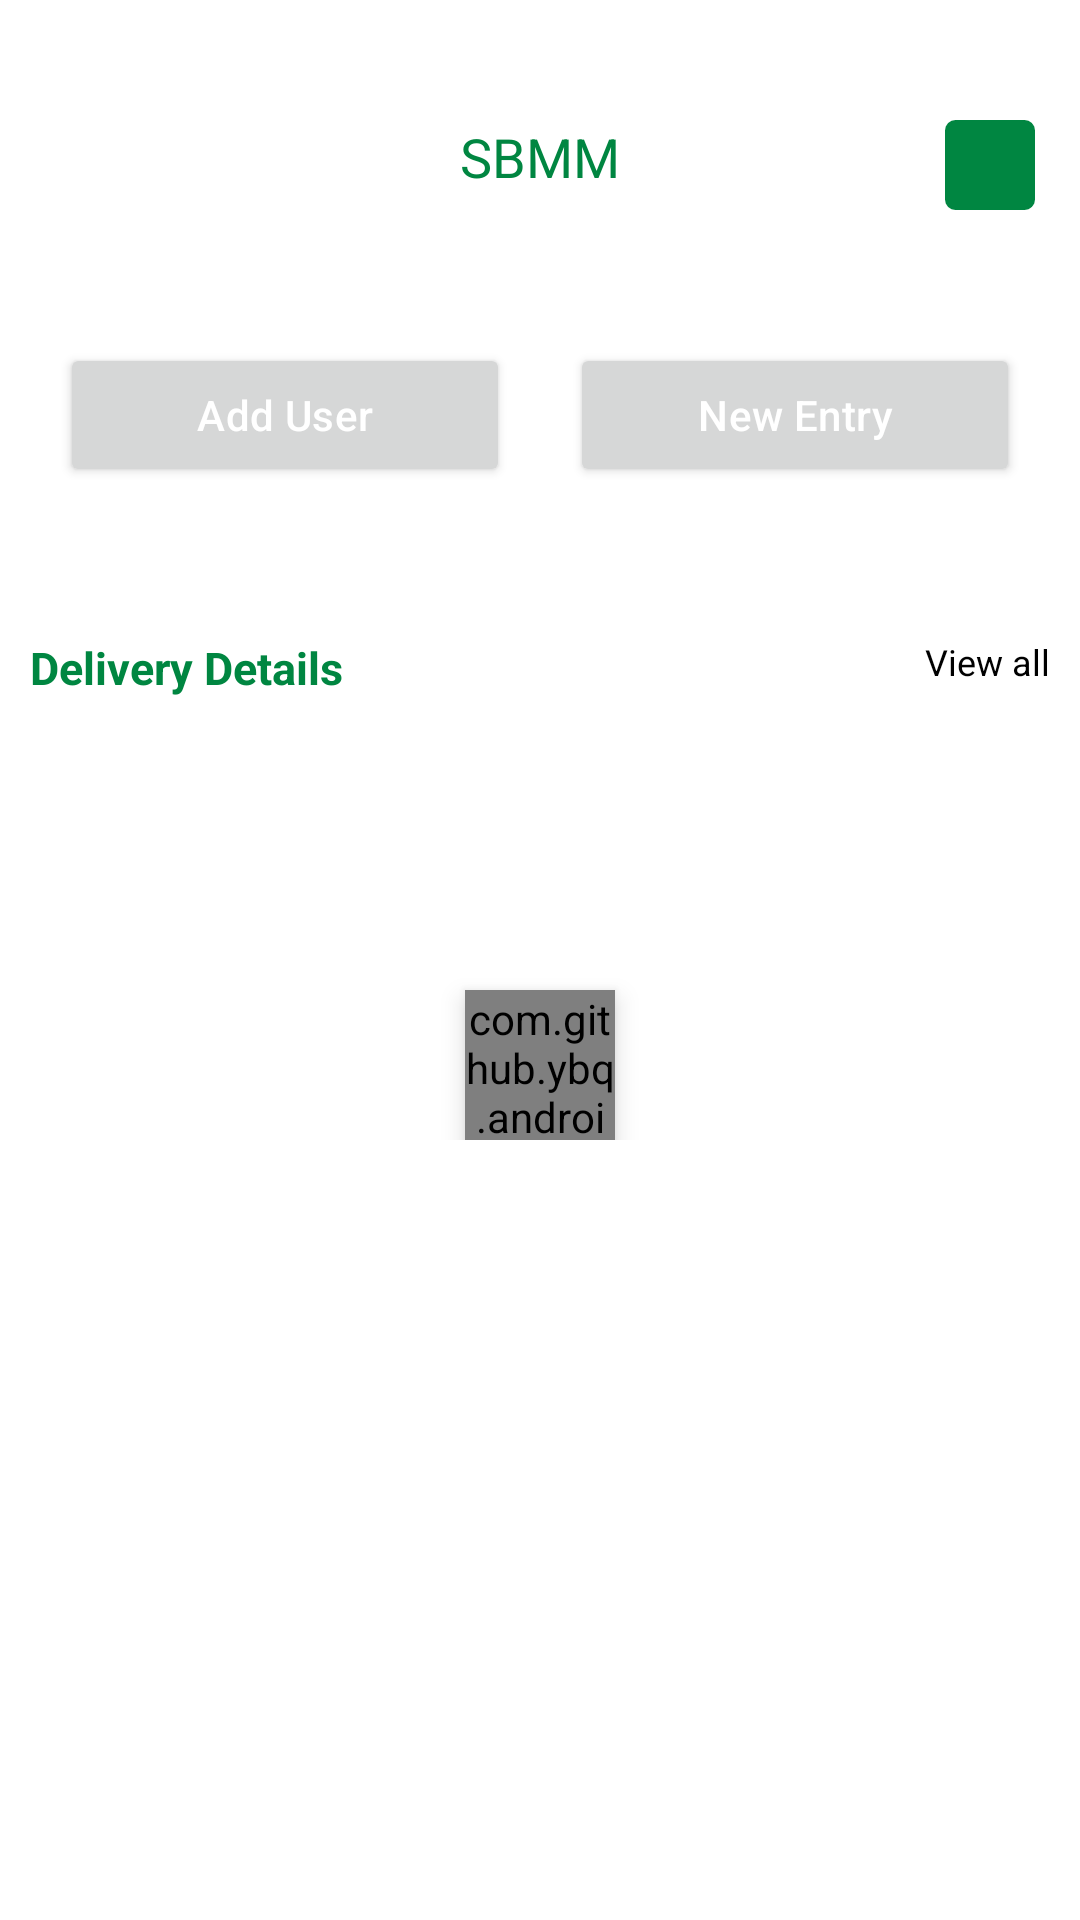

Produce the Android XML layout that renders to this screen, including the resource entries it uses.
<!-- AndroidManifest.xml: application theme Theme.CrusherManagement -->
<!-- res/layout/activity_dashboard.xml -->
<?xml version="1.0" encoding="utf-8"?>
<ScrollView xmlns:android="http://schemas.android.com/apk/res/android"
    xmlns:app="http://schemas.android.com/apk/res-auto"
    xmlns:tools="http://schemas.android.com/tools"
    android:layout_width="match_parent"
    android:layout_height="match_parent"
    android:background="@color/white"
    tools:context=".Dashboard.DashboardClass">


    <RelativeLayout
        android:layout_width="match_parent"
        android:layout_height="match_parent">


        <com.github.ybq.android.spinkit.SpinKitView
            android:id="@+id/progressBar"
            style="@style/SpinKitView.Circle"
            android:layout_width="50dp"
            android:layout_height="50dp"
            android:layout_marginTop="330dp"
            android:layout_centerHorizontal="true"
            android:focusableInTouchMode="true"
            android:indeterminate="true"
            android:elevation="5dp"
            app:SpinKit_Color="#008641" />


            <LinearLayout
                android:id="@+id/linear"
                android:layout_width="match_parent"
                android:layout_height="wrap_content"
                android:layout_marginTop="40dp"
                android:gravity="center"
                android:orientation="horizontal">

                <TextView
                    android:layout_width="wrap_content"
                    android:layout_height="wrap_content"
                    android:layout_gravity="center"
                    android:text="SBMM"
                    android:textColor="#008641"
                    android:textSize="18dp"
                    android:textStyle="normal" />
            </LinearLayout>

        <LinearLayout
            android:layout_width="match_parent"
            android:layout_height="wrap_content"
            android:layout_centerHorizontal="true"
            android:layout_marginTop="40dp"
            android:layout_marginEnd="30dp"
            android:gravity="end"
            android:orientation="horizontal">



            <LinearLayout
                android:id="@+id/menu_lnr"
                android:layout_width="30dp"
                android:layout_height="30dp"
                android:background="@drawable/green_bg"
                android:backgroundTint="#008641"
                android:gravity="center"
                android:orientation="vertical">

                <ImageView
                    android:id="@+id/menu"
                    android:layout_width="15dp"
                    android:layout_height="15dp"
                    android:layout_gravity="center"
                    android:src="@drawable/ic_baseline_power_settings_new_24" />

            </LinearLayout>
        </LinearLayout>

        <LinearLayout
            android:id="@+id/entry_lnr"
            android:layout_width="match_parent"
            android:layout_height="wrap_content"
            android:layout_below="@id/linear"
            android:orientation="horizontal"
            android:layout_marginStart="20dp"
            android:layout_marginTop="50dp"
            android:weightSum="2"
            android:layout_marginEnd="20dp">


            <Button
                android:id="@+id/add_user"
                android:layout_width="match_parent"
                android:layout_height="wrap_content"
                android:letterSpacing="0.01"
                android:text="Add User"
                android:layout_weight="1"
                android:layout_marginEnd="10dp"
                android:textAllCaps="false"
                android:textColor="@color/white"
                android:textSize="14dp" />

            <Button
                android:id="@+id/new_entry"
                android:layout_width="match_parent"
                android:layout_height="wrap_content"
                android:letterSpacing="0.01"
                android:text="New Entry"
                android:layout_marginStart="10dp"
                android:layout_weight="1"
                android:textAllCaps="false"
                android:textColor="@color/white"
                android:textSize="14dp" />
        </LinearLayout>



        <LinearLayout
            android:id="@+id/lnr"
            android:layout_width="match_parent"
            android:layout_height="wrap_content"
            android:orientation="horizontal"
            android:layout_marginTop="50dp"
            android:layout_marginStart="10dp"
            android:layout_gravity="center"
            android:layout_marginEnd="10dp"
            android:layout_below="@id/entry_lnr">

            <TextView
                android:layout_width="wrap_content"
                android:layout_height="wrap_content"
                android:textColor="#008641"
                android:textSize="15dp"
                android:layout_gravity="center"
                android:textStyle="bold"
                android:text="Delivery Details"/>
            <LinearLayout
                android:layout_width="match_parent"
                android:layout_height="wrap_content"
                android:orientation="horizontal"
                android:gravity="end">

                <TextView
                    android:id="@+id/view"
                    android:layout_width="wrap_content"
                    android:layout_height="wrap_content"
                    android:textColor="@color/black"
                    android:textSize="12dp"
                    android:textStyle="normal"
                    android:layout_gravity="center"
                    android:gravity="end"
                    android:text="View all"/>
            </LinearLayout>

        </LinearLayout>


        <HorizontalScrollView
            android:layout_width="match_parent"
            android:layout_height="match_parent"
            android:layout_below="@id/lnr"
            android:layout_marginStart="5dp"
            android:layout_marginTop="15dp"
            android:layout_marginEnd="5dp"
            android:scrollbars="none">


            <TableRow
                android:id="@+id/tableRow2"
                android:layout_width="match_parent"
                android:layout_height="match_parent">



                <androidx.recyclerview.widget.RecyclerView
                    android:id="@+id/recycle_front"
                    android:layout_width="match_parent"
                    android:layout_height="match_parent"
                    android:layout_marginBottom="30dp" />


            </TableRow>
        </HorizontalScrollView>



    </RelativeLayout>
</ScrollView>
<!-- resources referenced by this layout -->
<resources>
  <color name="black">#FF000000</color>
  <color name="white">#FFFFFFFF</color>
  <!-- drawable green_bg (drawable) -->
  <?xml version="1.0" encoding="utf-8"?>
  <shape xmlns:android="http://schemas.android.com/apk/res/android">
  
      <stroke android:width="1dp" android:color="#008641"/>
      <corners android:radius="3dp"/>
      <solid android:color="#008641"/>
  </shape>
  <style name="SpinKitView.Circle">
          <item name="SpinKit_Style">Circle</item>
      </style>
  <style name="Theme.CrusherManagement" parent="Theme.MaterialComponents.DayNight.NoActionBar">
          
          <item name="colorPrimary">@color/purple_500</item>
          <item name="colorPrimaryVariant">@color/purple_700</item>
          <item name="colorOnPrimary">@color/white</item>
          
          <item name="colorSecondary">@color/teal_200</item>
          <item name="colorSecondaryVariant">@color/teal_700</item>
          <item name="colorOnSecondary">@color/black</item>
          
  
  
  
          <item name="android:forceDarkAllowed" tools:targetApi="q" tools:ignore="NewApi">false</item>
  
          
          <item name="android:statusBarColor" tools:targetApi="l">?attr/colorPrimaryVariant</item>
      </style>
  <color name="purple_500">#008641</color>
  <color name="purple_700">#008641</color>
  <color name="teal_200">#FF03DAC5</color>
  <color name="teal_700">#FF018786</color>
</resources>
